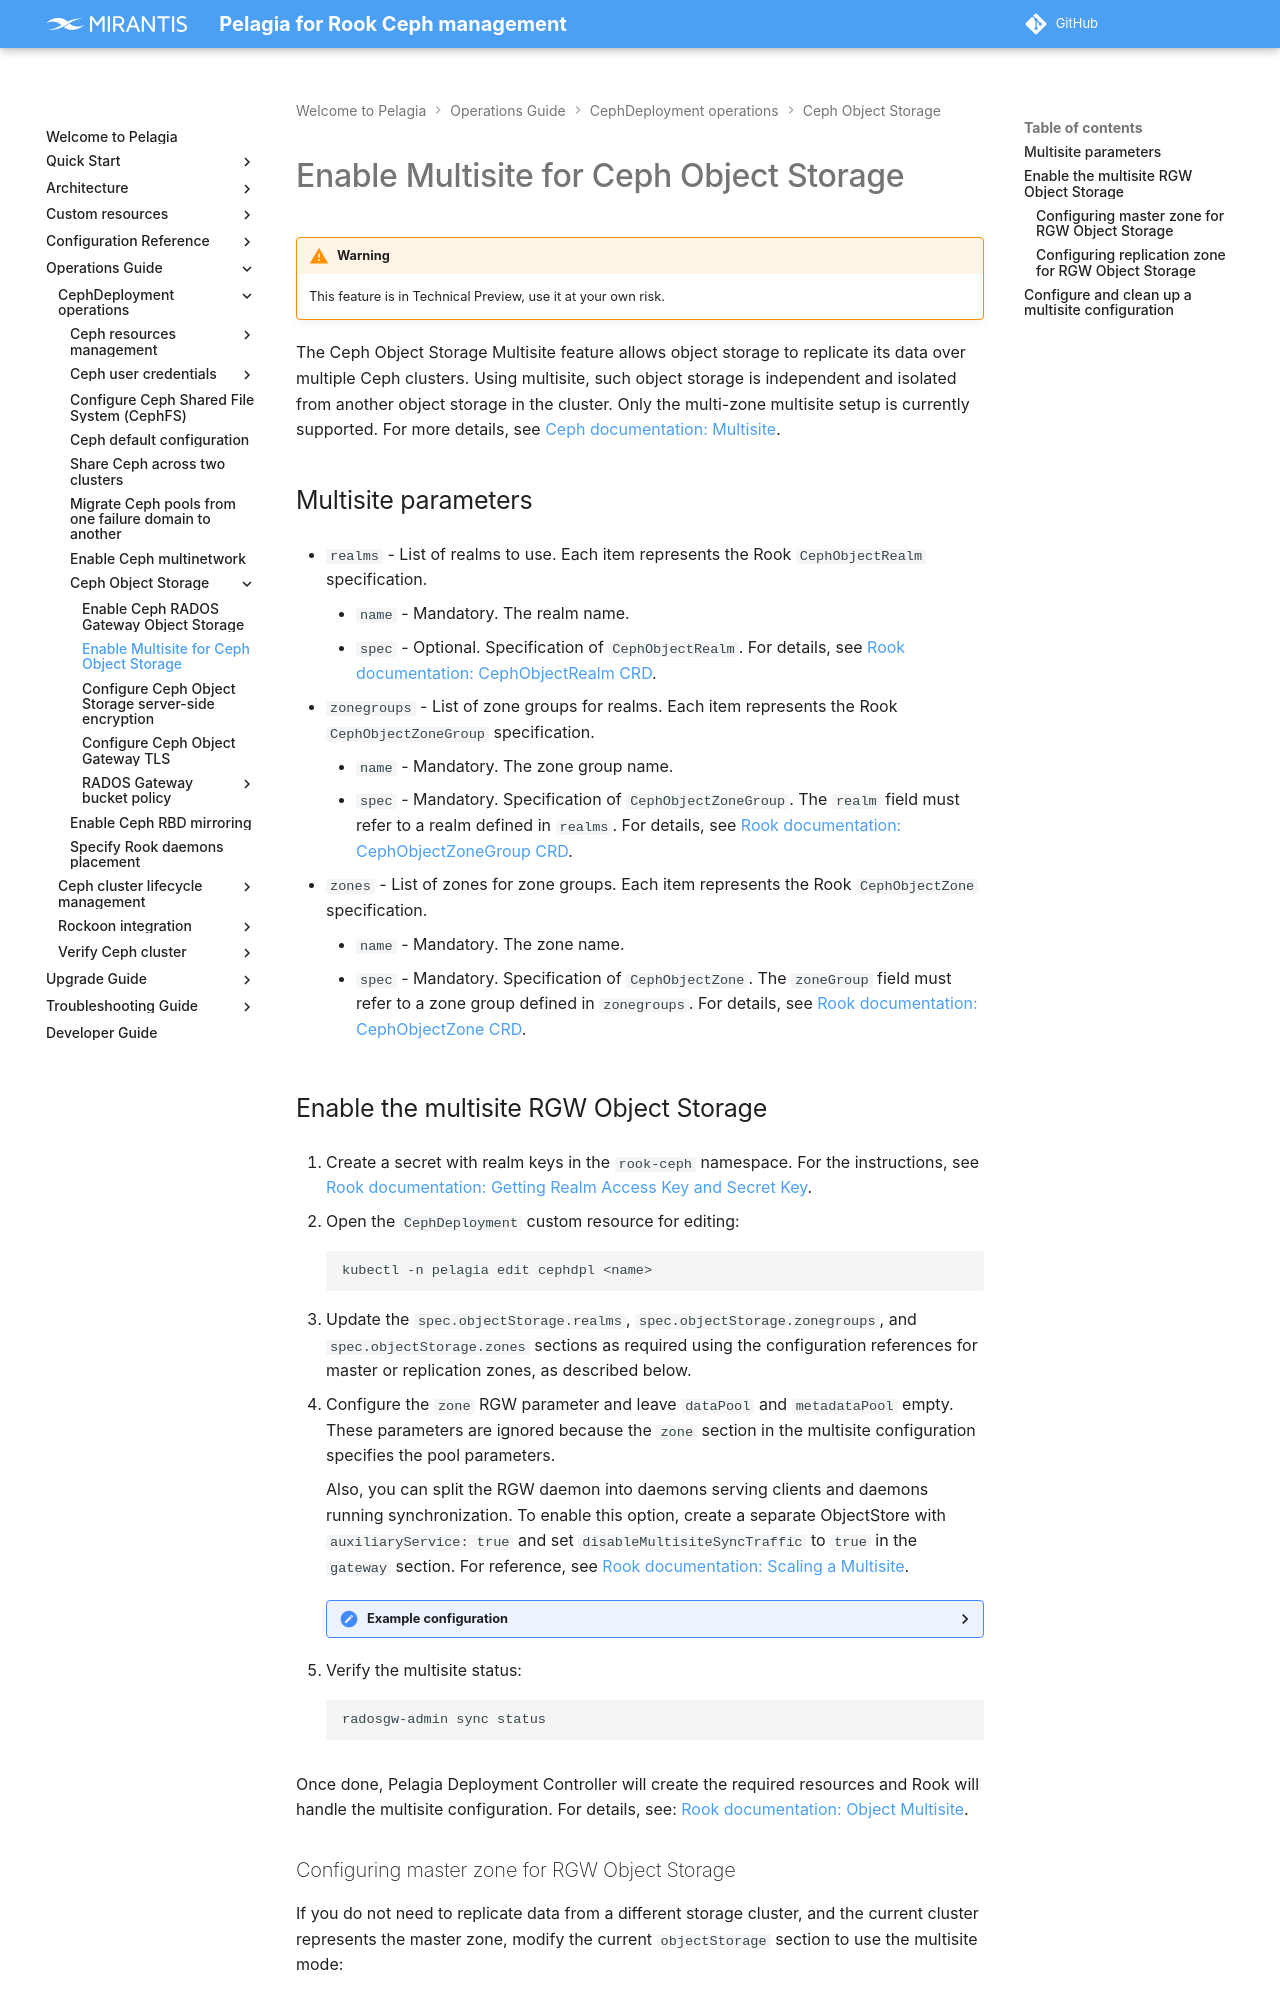

repository: Mirantis/pelagia · page: latest/ops-guide/deployment/object-storage/rgw-multisite/index.html · generator: mkdocs

---
description: How to enable Ceph RGW multisite Object Storage, including configuration steps.
keywords: pelagia, enable ceph multisite, rgw multisite, object storage, ceph replication,
  multi-zone multisite, ceph multisite, ceph multisite configuration
---

<a id="rgw-multisite-enable-multisite-for-ceph-object-storage"></a>
# Enable Multisite for Ceph Object Storage

{% include "../../../snippets/techpreview.md" %}

The Ceph Object Storage Multisite feature allows object storage to replicate its data over multiple Ceph clusters.
Using multisite, such object storage is independent and isolated from another object storage in the cluster.
Only the multi-zone multisite setup is currently supported. For more details, see
[Ceph documentation: Multisite](https://docs.ceph.com/en/{{ ceph_doc_version }}/radosgw/multisite).

<a name="rgw-multisite-multisite-parameters"></a>
## Multisite parameters

{% include "../../../snippets/multisiteParameters.md" %}

<a name="rgw-multisite-enable-the-multisite-rgw-object-storage"></a>
## Enable the multisite RGW Object Storage

1. Create a secret with realm keys in the `rook-ceph` namespace. For the
   instructions, see [Rook documentation: Getting Realm Access Key and Secret Key](https://rook.io/docs/rook/{{ rook_doc_version }}/Storage-Configuration/Object-Storage-RGW/ceph-object-multisite/#getting-realm-access-key-and-secret-key).

2.  Open the `CephDeployment` custom resource for editing:
   ```bash
   kubectl -n pelagia edit cephdpl <name>
   ```

3. Update the `spec.objectStorage.realms`, `spec.objectStorage.zonegroups`, and `spec.objectStorage.zones` sections as required using the configuration references for master or replication zones, as described below.
4. Configure the `zone` RGW parameter and leave `dataPool` and `metadataPool` empty.
   These parameters are ignored because the `zone` section in the multisite configuration specifies the pool parameters.

    Also, you can split the RGW daemon into daemons serving clients and daemons
    running synchronization.
    To enable this option, create a separate ObjectStore with `auxiliaryService: true` and set `disableMultisiteSyncTraffic` to `true` in the `gateway` section. For reference, see [Rook documentation: Scaling a Multisite](https://rook.io/docs/rook/{{ rook_doc_version }}/Storage-Configuration/Object-Storage-RGW/ceph-object-multisite/#scaling-a-multisite).

    ??? "Example configuration"

        ```yaml
        spec:
          objectStorage:
            realms:
            - name: openstack-store
              spec:
                defaultRealm: true
                pull:
                  endpoint: http://10.11.0.75:8080
            zonegroups:
            - name: openstack-store
              spec:
                realm: openstack-store
            zones:
            - name: openstack-store-backup
              spec:
                zoneGroup: openstack-store
                metadataPool:
                  failureDomain: host
                  replicated:
                    size: 3
                dataPool:
                  erasureCoded:
                    codingChunks: 1
                    dataChunks: 2
                  failureDomain: host
            objectStores:
            - name: rgw-secondary-object-store
              usedForOpenstack: true
              spec:
               gateway:
                 instances: 2
                 port: 80
                 disableMultisiteSyncTraffic: true
                 securePort: 8443
               preservePoolsOnDelete: false
               zone:
                 name: openstack-store-backup
            - name: rgw-store-replication
              auxiliaryService: true
              spec:
               gateway:
                 instances: 1
                 disableMultisiteSyncTraffic: false
                 port: 80
               preservePoolsOnDelete: false
               zone:
                 name: openstack-store-backup
        ```

5. Verify the multisite status:
   ```bash
   radosgw-admin sync status
   ```

Once done, Pelagia Deployment Controller will create the required resources and Rook will
handle the multisite configuration. For details, see: [Rook documentation: Object Multisite](https://rook.io/docs/rook/{{ rook_doc_version }}/Storage-Configuration/Object-Storage-RGW/ceph-object-multisite/).

<a name="rgw-multisite-configuring-master-zone-for-rgw-object-storage"></a>
